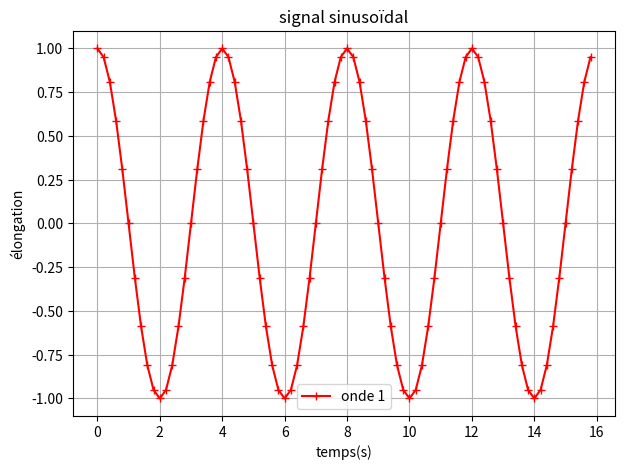
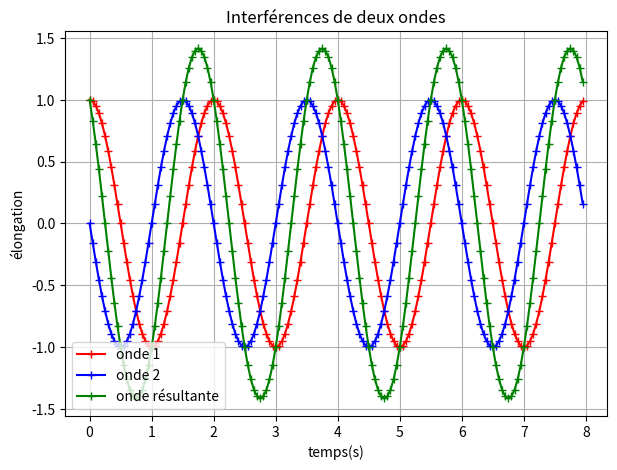

Here is the Python script that generated these plots, in order: (Note: this script raises an exception after producing the figures.)
import numpy as np
import matplotlib.pyplot as plt
%matplotlib inline

A1=1 # choix initial d'une amplitude de 1 unité
T1=4 # choix initial d'une période de 4 unités
phi1 =0 # choix initial d'une phase nulle

t=np.arange(0,4*T1,T1/20) # création d'un tableau de nombres de 0 à 4* la périodeavec 20 nombres par période
s1= A1*np.cos(2*np.pi*t/T1+phi1) # calcul des valeurs corresponantes pour le signal sinusoïdal (cos ou sinus ? idem)
plt.figure (figsize = (7,5))
plt.plot(t,s1,"r+-",label="onde 1") # tracé du graphique
plt.xlabel("temps(s)")
plt.ylabel("élongation")
plt.legend()
plt.grid()
plt.title ("signal sinusoïdal")
plt.show

def onderesultante(A1, A2, T, phi2,duree,Te):
    t=np.arange(0,duree,Te)
    s1= A1*np.cos(2*np.pi*t/T) # on pose phi1=0
    s2= A2*np.cos(2*np.pi*t/T+phi2)
    s=s1+s2 # on fait simplement la somme des 2 signaux
    
    plt.figure (figsize = (7,5))
    plt.plot(t,s1,"r+-",label="onde 1")
    plt.plot(t,s2,"b+-",label="onde 2")
    plt.plot(t,s,"g+-",label="onde résultante")
    plt.xlabel("temps(s)")
    plt.ylabel("élongation")
    plt.legend()
    plt.grid()
    plt.title ("Interférences de deux ondes")
    plt.show

A1=1 # amplitude du signal n°1
A2=1 # amplitude du signal n°2
T=2 # période en s
phi2 = 0.5*np.pi # le déphasage du signla n°2 par rapport au signal n°1 est exprimé en fraction de pi
duree= 8 # durée en s
Te= T/40 # durée entre 2 points = période d'échantillonage , 40 points par période ici

onderesultante(A1,A2,T,phi2,duree,Te) # pour obtenir le graphique correspondant

import ipywidgets as widgets
from ipywidgets import interact
from IPython.display import display




def signal_plot(amplitude, period,phase):
   # Create a figure
   fig, ax = plt.subplots(figsize=(5, 4))
   # Add a grid
   ax.grid(color='#EEEEEE', linewidth=2, linestyle='solid')
   # Define the x range
   x = np.linspace(0, 10, 1000)
   # Plot the sinusoid
   ax.plot(x, amplitude * np.sin(2*3.141593654/period*x+phase), lw=2, alpha=0.6)
   # Define the x and y limits
   ax.set_xlim(0, 10)
   ax.set_ylim(-1.1, 1.1)


interact(signal_plot,
            amplitude=(0, 1.0, 0.1),
            period=(1, 2, 0.1),
            phase=(0, 10, 0.1 ))

def interférence(period1, period2,phase):
   # Create a figure
   
   fig, ax = plt.subplots(figsize=(20, 6))
   
   # Add a grid
   ax.grid(color='#EEEEEE', linewidth=1, linestyle='solid')
   # Define the x range
   x = np.linspace(0, 40, 1000)
   # Plot the sinusoids
   ax.plot(x, np.sin(2*3.141593654/period1*x), "r-",lw=3, alpha=0.6)
   ax.plot(x, np.sin(2*3.141593654/period2*x+phase*3.141592654), lw=3, alpha=0.6)
   ax.plot(x, np.sin(2*3.141593654/period1*x)+np.sin(2*3.141593654/period2*x+phase*3.141592654), "g.", lw=2, alpha=0.6)
   # Define the x and y limits
   ax.set_xlim(0, 40)
   ax.set_ylim(-2.1, 2.1)

interact(interférence,
            period1=(1, 10, 0.5),
            period2=(1, 10, 0.5),
            phase=(0, 1, 0.1 ))



